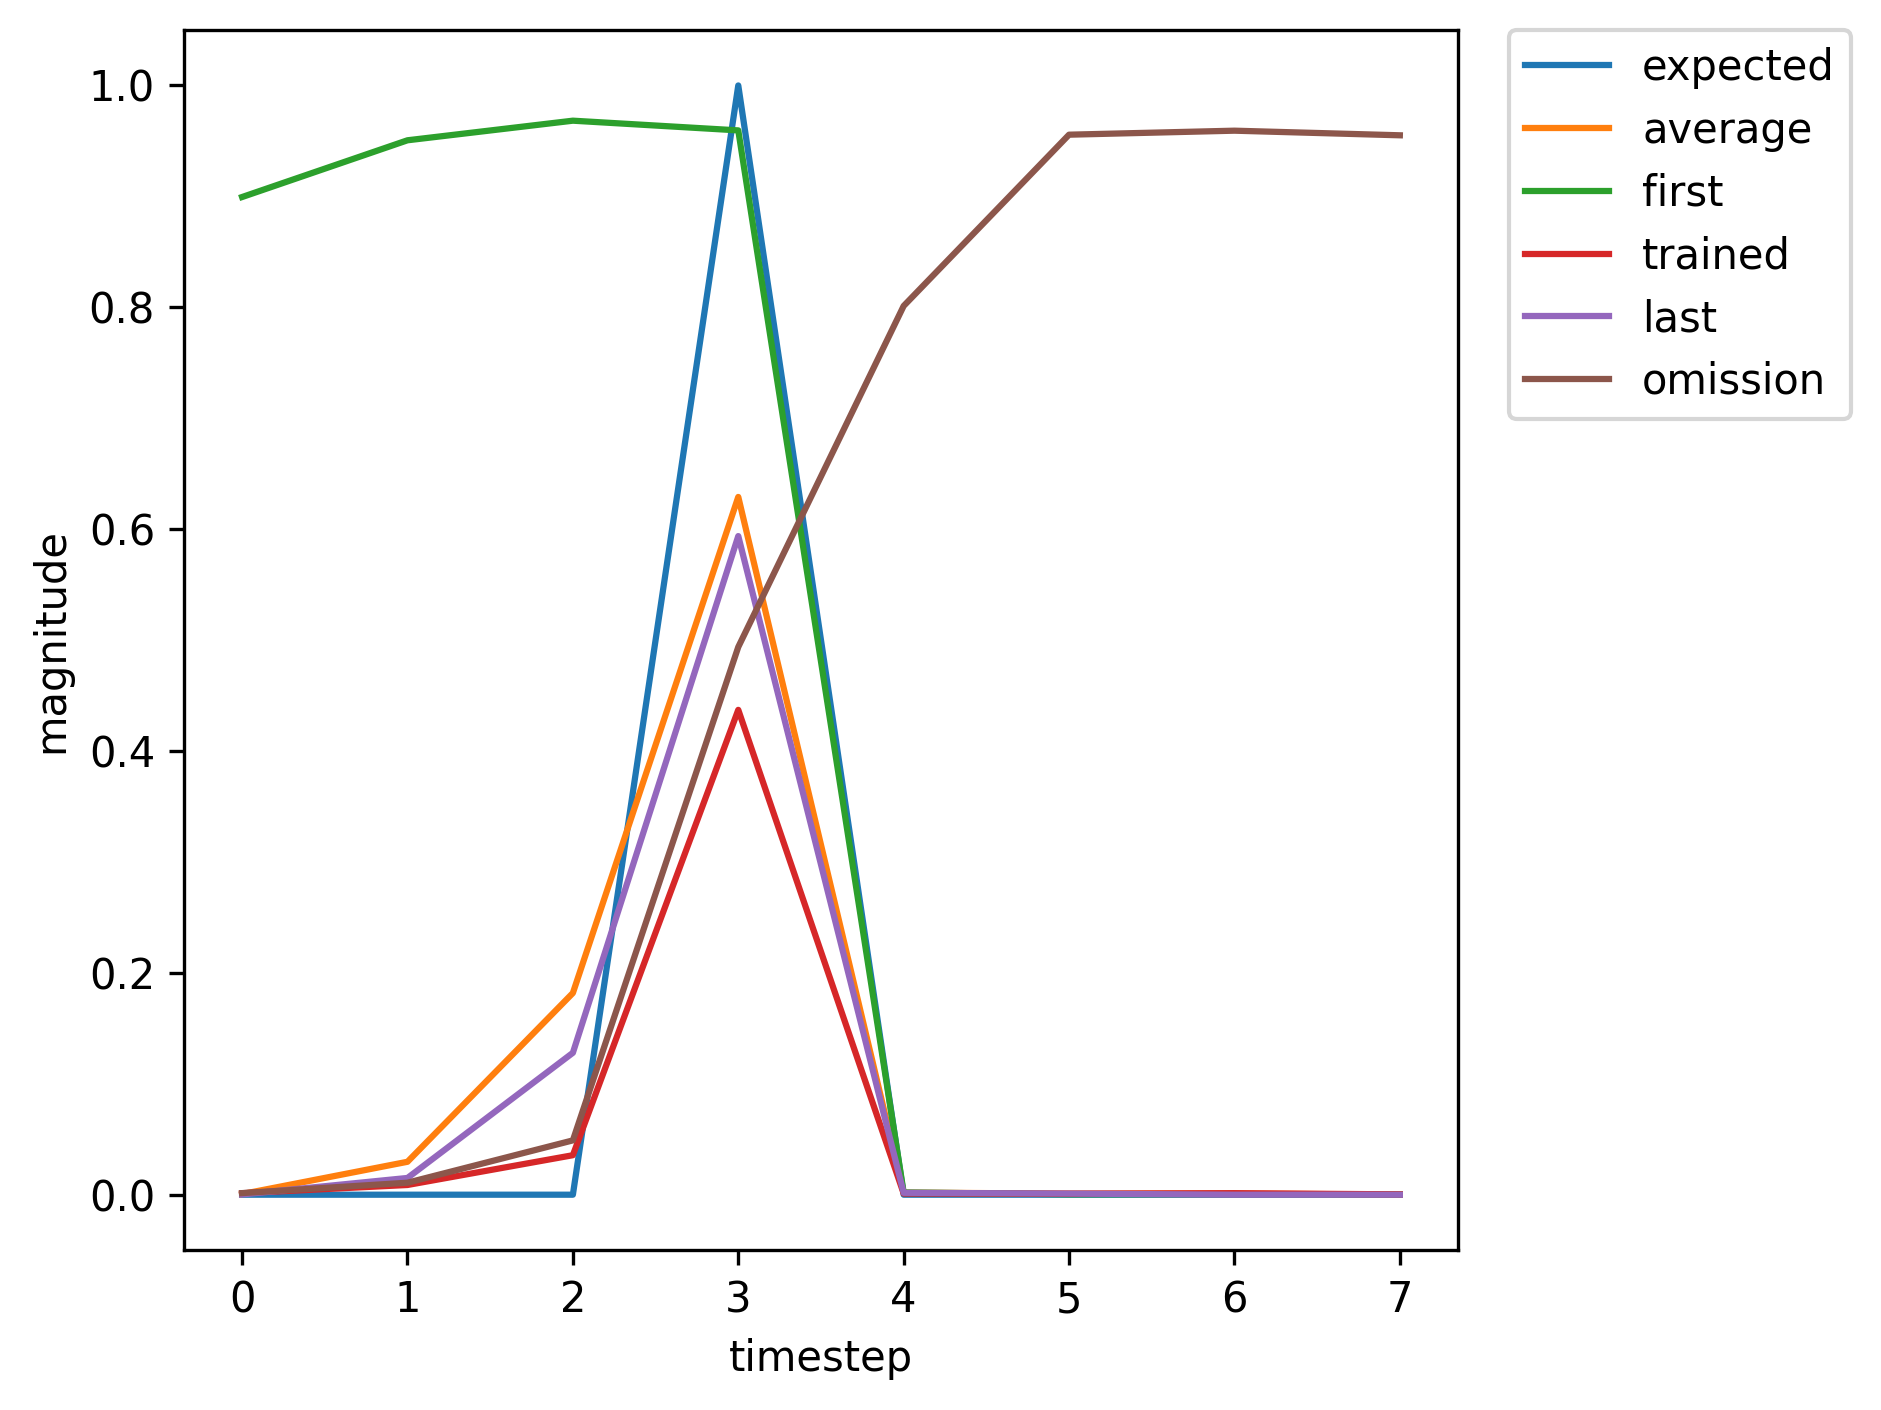

The file beside this chart, header and first rows:
, input, expected_output, network_output
0, 1.0, 0, 0.8994
1, 0.0, 0, 0.9506
2, 0.0, 0, 0.9682
3, 2.0, 1, 0.9595
4, 0.0, 0, 0.002025
5, 0.0, 0, 0.0004077
6, 0.0, 0, 0.0004009
7, 0.0, 0, 9.195980025792573e-05
8, 1.0, 0, 0.0001566
9, 0.0, 0, 0.01652
10, 0.0, 0, 0.1094
11, 2.0, 1, 0.6082
12, 0.0, 0, 0.001746
13, 0.0, 0, 0.001042
14, 1.0, 0, 0.001487
15, 0.0, 0, 0.01099
16, 0.0, 0, 0.05
17, 2.0, 1, 0.4968
18, 0.0, 0, 0.001257
19, 0.0, 0, 0.0009195
20, 0.0, 0, 0.001437
21, 1.0, 0, 0.000311
22, 0.0, 0, 0.02205
23, 0.0, 0, 0.1863
24, 2.0, 1, 0.6455
25, 0.0, 0, 0.001925
26, 0.0, 0, 0.001046
27, 0.0, 0, 0.001398
28, 0.0, 0, 0.0002759
29, 1.0, 0, 0.0004241
30, 0.0, 0, 0.04702
31, 0.0, 0, 0.2737
32, 2.0, 1, 0.7247
33, 0.0, 0, 0.00227
34, 0.0, 0, 0.001072
35, 0.0, 0, 0.001322
36, 0.0, 0, 0.0002474
37, 1.0, 0, 0.0003724
38, 0.0, 0, 0.04035
39, 0.0, 0, 0.2428
40, 2.0, 1, 0.7108
41, 0.0, 0, 0.002186
42, 0.0, 0, 0.001074
43, 1.0, 0, 0.001357
44, 0.0, 0, 0.008767
45, 0.0, 0, 0.03561
46, 2.0, 1, 0.4371
47, 0.0, 0, 0.001068
48, 0.0, 0, 0.0008563
49, 0.0, 0, 0.001375
50, 0.0, 0, 0.000311
51, 1.0, 0, 0.0005157
52, 0.0, 0, 0.05981
53, 0.0, 0, 0.3279
54, 2.0, 1, 0.7452
55, 0.0, 0, 0.002417
56, 0.0, 0, 0.001063
57, 0.0, 0, 0.001261
58, 1.0, 0, 0.0002341
59, 0.0, 0, 0.01449
... 308 more rows
